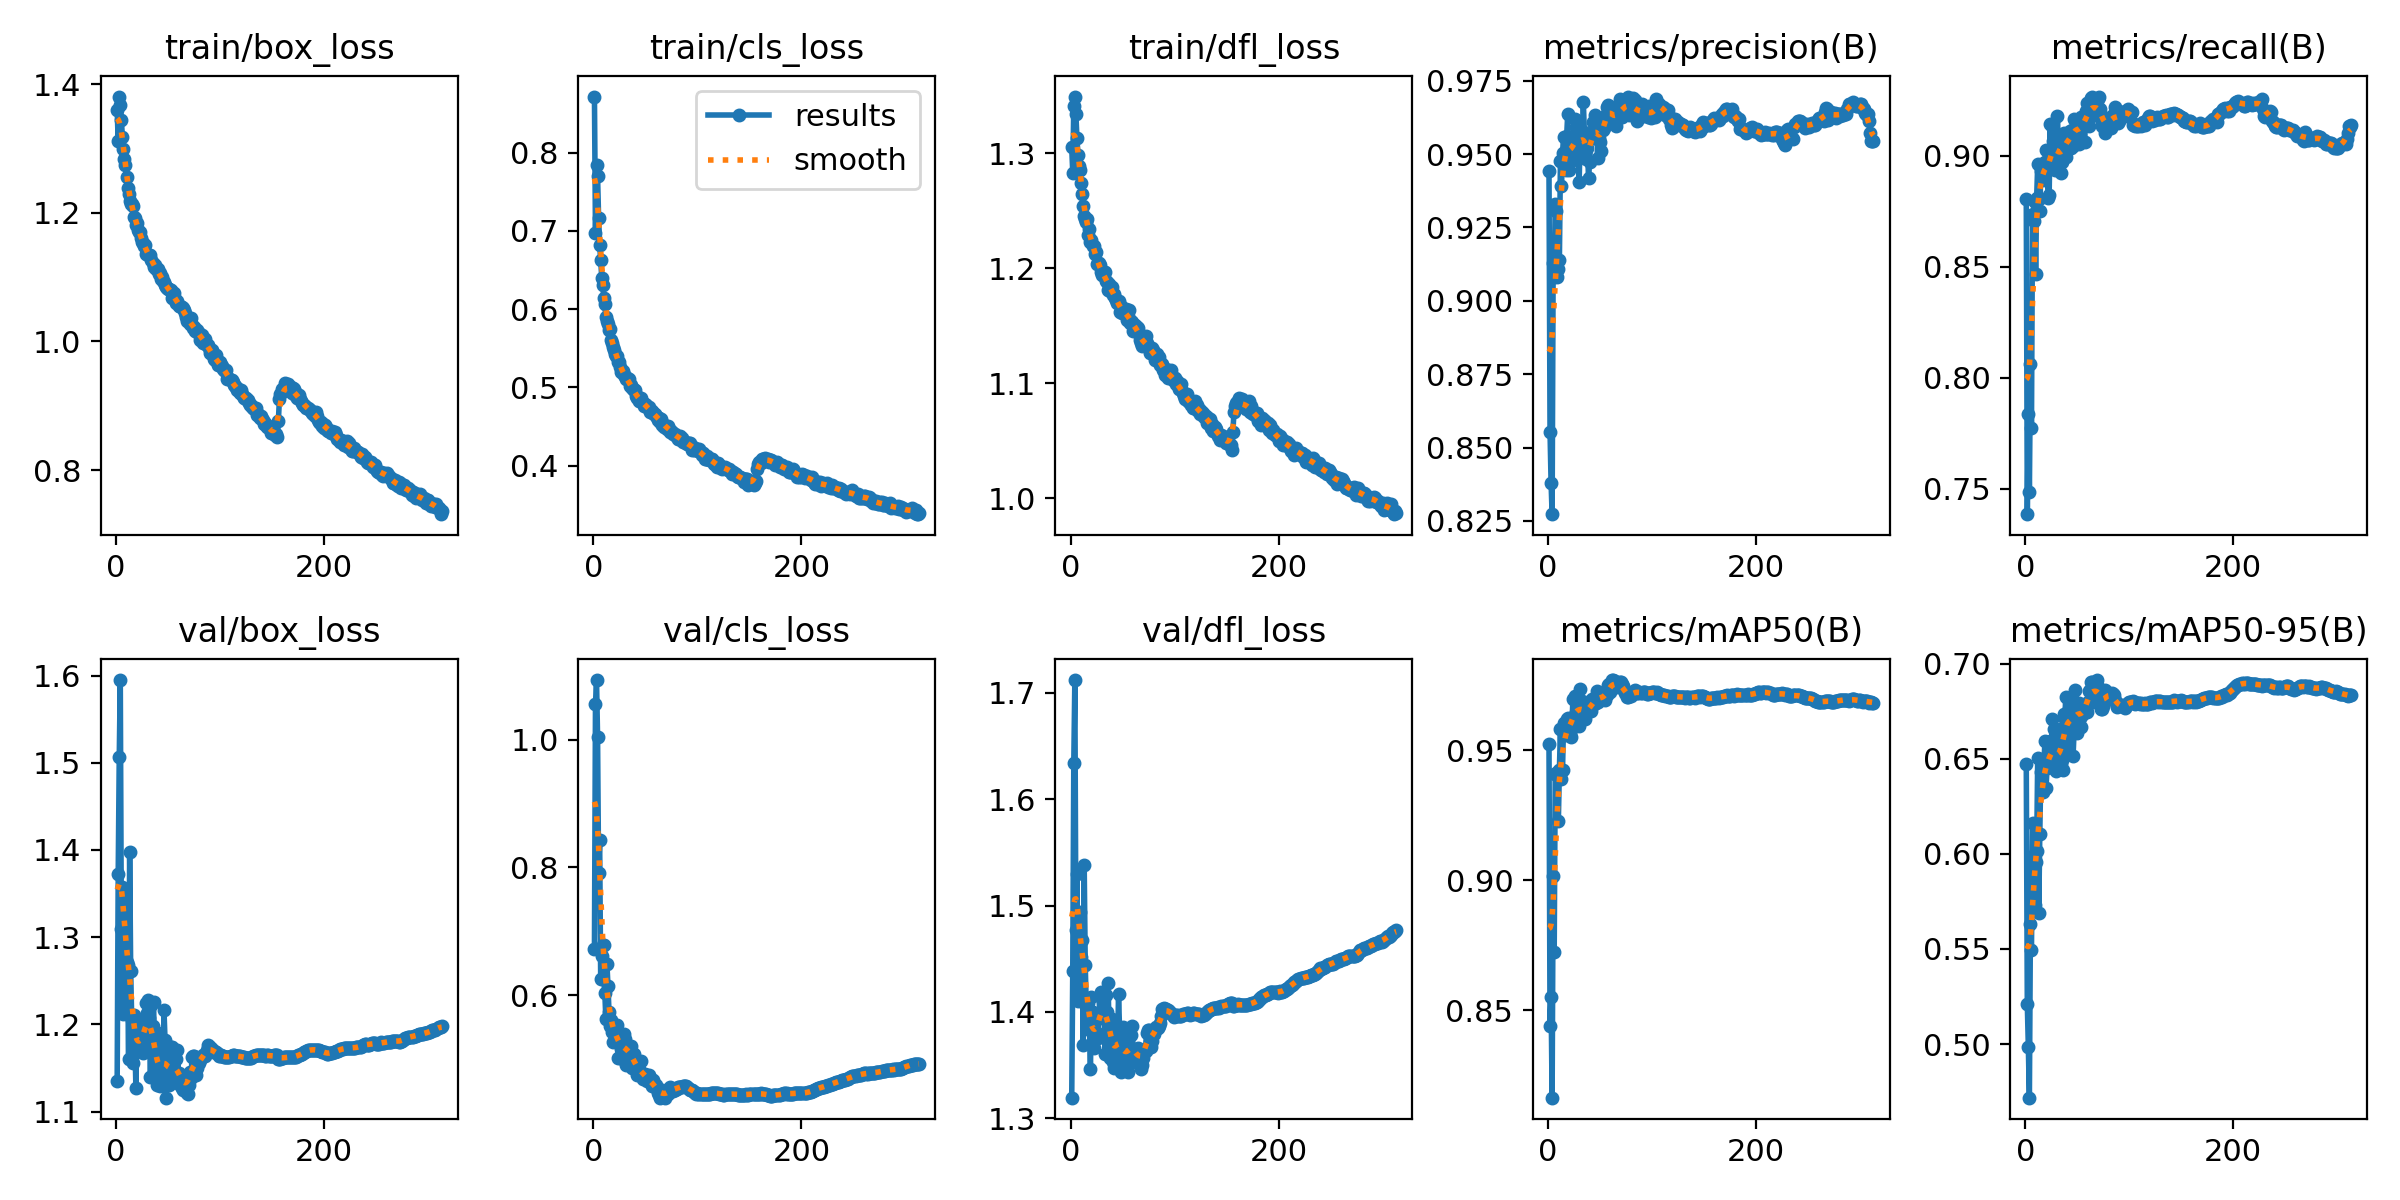

Source data for this figure (header and first rows):
epoch, time, train/box_loss, train/cls_loss, train/dfl_loss, metrics/precision(B), metrics/recall(B), metrics/mAP50(B), metrics/mAP50-95(B), val/box_loss, val/cls_loss, val/dfl_loss, lr/pg0, lr/pg1, lr/pg2
1, 292.7, 1.36, 0.8718, 1.305, 0.9442, 0.8803, 0.9524, 0.6474, 1.135, 0.6727, 1.319, 0.003326, 0.003326, 0.003326
2, 570.5, 1.311, 0.6971, 1.283, 0.8554, 0.7385, 0.8441, 0.5209, 1.373, 1.056, 1.439, 0.006653, 0.006653, 0.006653
3, 848.4, 1.381, 0.7841, 1.341, 0.8381, 0.7838, 0.8552, 0.4983, 1.506, 1.093, 1.634, 0.009973, 0.009973, 0.009973
4, 1125, 1.367, 0.7699, 1.35, 0.8273, 0.7485, 0.8165, 0.4718, 1.595, 1.004, 1.712, 0.00997, 0.00997, 0.00997
5, 1403, 1.345, 0.717, 1.334, 0.913, 0.8062, 0.9015, 0.5633, 1.309, 0.7912, 1.477, 0.00996, 0.00996, 0.00996
6, 1681, 1.318, 0.6822, 1.313, 0.9081, 0.7774, 0.8725, 0.5496, 1.358, 0.8427, 1.529, 0.00995, 0.00995, 0.00995
7, 1962, 1.299, 0.663, 1.299, 0.9332, 0.8738, 0.9408, 0.6164, 1.212, 0.625, 1.411, 0.009941, 0.009941, 0.009941
8, 2238, 1.284, 0.6405, 1.289, 0.9307, 0.8708, 0.9412, 0.5992, 1.32, 0.6606, 1.474, 0.009931, 0.009931, 0.009931
9, 2516, 1.274, 0.6311, 1.285, 0.9083, 0.8792, 0.9404, 0.5732, 1.354, 0.678, 1.494, 0.009921, 0.009921, 0.009921
10, 2792, 1.256, 0.6148, 1.275, 0.9107, 0.8466, 0.9228, 0.5955, 1.271, 0.6778, 1.452, 0.009911, 0.009911, 0.009911
11, 3069, 1.239, 0.6065, 1.265, 0.914, 0.8811, 0.9424, 0.6017, 1.268, 0.6025, 1.468, 0.009901, 0.009901, 0.009901
12, 3347, 1.23, 0.5897, 1.254, 0.9476, 0.8962, 0.958, 0.6506, 1.161, 0.5619, 1.369, 0.009891, 0.009891, 0.009891
13, 3624, 1.218, 0.5847, 1.245, 0.939, 0.8804, 0.9388, 0.5691, 1.397, 0.6484, 1.538, 0.009881, 0.009881, 0.009881
14, 3901, 1.213, 0.5817, 1.243, 0.9504, 0.875, 0.9423, 0.6105, 1.261, 0.6147, 1.444, 0.009871, 0.009871, 0.009871
15, 4178, 1.214, 0.5738, 1.24, 0.9559, 0.8933, 0.9602, 0.6429, 1.205, 0.5737, 1.405, 0.009861, 0.009861, 0.009861
16, 4455, 1.211, 0.575, 1.243, 0.9493, 0.8953, 0.9559, 0.6483, 1.155, 0.5517, 1.383, 0.009851, 0.009851, 0.009851
17, 4734, 1.194, 0.5601, 1.229, 0.9446, 0.8892, 0.9562, 0.6324, 1.21, 0.5616, 1.408, 0.009842, 0.009842, 0.009842
18, 5011, 1.192, 0.5567, 1.234, 0.9562, 0.8969, 0.9619, 0.6485, 1.183, 0.5421, 1.387, 0.009832, 0.009832, 0.009832
19, 5288, 1.181, 0.5513, 1.223, 0.9637, 0.8971, 0.9622, 0.6594, 1.127, 0.5272, 1.346, 0.009822, 0.009822, 0.009822
20, 5565, 1.184, 0.548, 1.225, 0.9447, 0.9024, 0.9576, 0.6348, 1.196, 0.5488, 1.414, 0.009812, 0.009812, 0.009812
21, 5842, 1.174, 0.5427, 1.219, 0.9481, 0.8956, 0.956, 0.6453, 1.195, 0.5422, 1.4, 0.009802, 0.009802, 0.009802
22, 6120, 1.17, 0.5401, 1.22, 0.9476, 0.8809, 0.955, 0.6475, 1.173, 0.5442, 1.366, 0.009792, 0.009792, 0.009792
23, 6399, 1.171, 0.5399, 1.213, 0.9536, 0.8821, 0.9586, 0.6484, 1.182, 0.5526, 1.377, 0.009782, 0.009782, 0.009782
24, 6677, 1.161, 0.5323, 1.214, 0.9504, 0.9144, 0.9697, 0.6591, 1.178, 0.5013, 1.375, 0.009772, 0.009772, 0.009772
25, 6954, 1.154, 0.5322, 1.204, 0.9523, 0.8964, 0.9605, 0.6462, 1.179, 0.5341, 1.38, 0.009762, 0.009762, 0.009762
26, 7231, 1.153, 0.5262, 1.204, 0.9619, 0.9132, 0.9708, 0.671, 1.167, 0.5016, 1.375, 0.009753, 0.009753, 0.009753
27, 7509, 1.148, 0.52, 1.204, 0.9591, 0.9066, 0.9647, 0.6465, 1.207, 0.5161, 1.397, 0.009743, 0.009743, 0.009743
28, 7786, 1.149, 0.5215, 1.203, 0.9534, 0.9063, 0.9656, 0.6654, 1.179, 0.5172, 1.394, 0.009733, 0.009733, 0.009733
29, 8063, 1.137, 0.5164, 1.196, 0.9551, 0.8938, 0.9633, 0.6447, 1.225, 0.5384, 1.418, 0.009723, 0.009723, 0.009723
30, 8340, 1.136, 0.5151, 1.194, 0.9405, 0.8953, 0.9593, 0.6434, 1.213, 0.5306, 1.412, 0.009713, 0.009713, 0.009713
31, 8617, 1.134, 0.5111, 1.194, 0.9572, 0.918, 0.9733, 0.6519, 1.228, 0.49, 1.408, 0.009703, 0.009703, 0.009703
32, 8894, 1.135, 0.5123, 1.197, 0.9544, 0.8965, 0.9652, 0.6484, 1.207, 0.5203, 1.4, 0.009693, 0.009693, 0.009693
33, 9171, 1.134, 0.5104, 1.197, 0.9553, 0.905, 0.9688, 0.6656, 1.14, 0.5109, 1.36, 0.009683, 0.009683, 0.009683
34, 9448, 1.127, 0.5104, 1.189, 0.9679, 0.8924, 0.9656, 0.647, 1.222, 0.5165, 1.416, 0.009673, 0.009673, 0.009673
35, 9725, 1.122, 0.5023, 1.188, 0.9576, 0.8972, 0.9623, 0.6495, 1.199, 0.5131, 1.4, 0.009663, 0.009663, 0.009663
36, 10002, 1.115, 0.5025, 1.181, 0.9503, 0.902, 0.9618, 0.6441, 1.225, 0.5205, 1.428, 0.009654, 0.009654, 0.009654
37, 10279, 1.119, 0.4993, 1.186, 0.9482, 0.9104, 0.9655, 0.6733, 1.154, 0.4859, 1.374, 0.009644, 0.009644, 0.009644
38, 10556, 1.113, 0.4976, 1.181, 0.9522, 0.9064, 0.9662, 0.6707, 1.143, 0.4999, 1.357, 0.009634, 0.009634, 0.009634
39, 10833, 1.112, 0.4968, 1.183, 0.942, 0.8994, 0.9648, 0.6826, 1.131, 0.5071, 1.365, 0.009624, 0.009624, 0.009624
40, 11110, 1.112, 0.4964, 1.184, 0.9472, 0.9087, 0.9663, 0.6533, 1.191, 0.493, 1.394, 0.009614, 0.009614, 0.009614
41, 11388, 1.105, 0.4886, 1.177, 0.9559, 0.9092, 0.9651, 0.6703, 1.141, 0.491, 1.353, 0.009604, 0.009604, 0.009604
42, 11666, 1.106, 0.4863, 1.177, 0.9553, 0.9045, 0.9695, 0.6761, 1.129, 0.4747, 1.347, 0.009594, 0.009594, 0.009594
43, 11943, 1.097, 0.4875, 1.174, 0.961, 0.911, 0.9677, 0.6653, 1.148, 0.4864, 1.365, 0.009584, 0.009584, 0.009584
44, 12220, 1.099, 0.4824, 1.173, 0.9566, 0.9035, 0.9678, 0.6744, 1.143, 0.4847, 1.365, 0.009574, 0.009574, 0.009574
45, 12497, 1.095, 0.4823, 1.17, 0.9635, 0.9117, 0.9701, 0.6819, 1.134, 0.4756, 1.357, 0.009564, 0.009564, 0.009564
46, 12774, 1.093, 0.4865, 1.172, 0.9598, 0.9045, 0.9682, 0.6514, 1.217, 0.4974, 1.417, 0.009555, 0.009555, 0.009555
47, 13051, 1.088, 0.4812, 1.162, 0.9623, 0.9167, 0.9726, 0.6647, 1.182, 0.4769, 1.383, 0.009545, 0.009545, 0.009545
48, 13328, 1.085, 0.4801, 1.167, 0.9486, 0.9117, 0.9686, 0.6862, 1.116, 0.4684, 1.343, 0.009535, 0.009535, 0.009535
49, 13605, 1.083, 0.4764, 1.161, 0.9554, 0.913, 0.9702, 0.6791, 1.137, 0.4731, 1.359, 0.009525, 0.009525, 0.009525
50, 13883, 1.082, 0.4784, 1.163, 0.9542, 0.9158, 0.9702, 0.6635, 1.174, 0.4769, 1.386, 0.009515, 0.009515, 0.009515
51, 14160, 1.082, 0.4773, 1.162, 0.951, 0.9114, 0.97, 0.677, 1.13, 0.4693, 1.345, 0.009505, 0.009505, 0.009505
52, 14438, 1.08, 0.4746, 1.162, 0.961, 0.9051, 0.97, 0.6795, 1.132, 0.4661, 1.348, 0.009495, 0.009495, 0.009495
53, 14727, 1.08, 0.4744, 1.165, 0.9584, 0.9098, 0.9704, 0.6716, 1.174, 0.4745, 1.375, 0.009485, 0.009485, 0.009485
54, 15010, 1.067, 0.4681, 1.155, 0.9588, 0.9173, 0.9706, 0.6665, 1.174, 0.47, 1.375, 0.009475, 0.009475, 0.009475
55, 15298, 1.071, 0.4693, 1.159, 0.9616, 0.913, 0.9691, 0.6731, 1.136, 0.4618, 1.343, 0.009465, 0.009465, 0.009465
56, 15574, 1.075, 0.4701, 1.163, 0.9634, 0.9164, 0.9717, 0.6761, 1.139, 0.4576, 1.358, 0.009456, 0.009456, 0.009456
57, 15851, 1.066, 0.4679, 1.153, 0.966, 0.9064, 0.971, 0.677, 1.138, 0.4666, 1.363, 0.009446, 0.009446, 0.009446
58, 16128, 1.06, 0.4658, 1.154, 0.9666, 0.9202, 0.9748, 0.6767, 1.16, 0.4581, 1.379, 0.009436, 0.009436, 0.009436
59, 16405, 1.062, 0.4661, 1.153, 0.9639, 0.9237, 0.9755, 0.6745, 1.171, 0.458, 1.386, 0.009426, 0.009426, 0.009426
60, 16682, 1.056, 0.4634, 1.146, 0.9646, 0.9161, 0.9725, 0.6796, 1.144, 0.4597, 1.365, 0.009416, 0.009416, 0.009416
... 253 more rows
